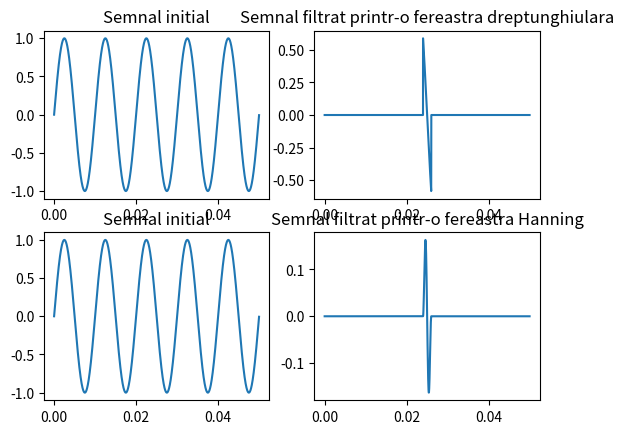

Write the Python code that produced this figure.
import numpy as np
import matplotlib.pyplot as plt


def fereastra_dreptunghiulara(N):
    # w(n) = 1
    return np.ones(N)


def fereastra_Hanning(N):
    # w(n) = 0.5[1 − cos( 2πn / N)]
    return np.array([0.5 * (1 - np.cos((2 * np.pi * n)/ N)) for n in range(N)])


dim = 200
t = np.arange(0, 0.05, 0.00001)
sig = np.sin(2 * np.pi * 100 * t)

fig, ass = plt.subplots(2,2)

ass[0,0].plot(t,sig)
ass[0,0].set_title("Semnal initial")

ass[0,1].plot(t, sig * np.pad(fereastra_dreptunghiulara(dim), ((len(sig)-dim)//2, (len(sig)-dim)//2),constant_values=0))
ass[0,1].set_title("Semnal filtrat printr-o fereastra dreptunghiulara")

ass[1,0].plot(t,sig)
ass[1,0].set_title("Semnal initial")

ass[1,1].plot(t, sig * np.pad(fereastra_Hanning(dim),((len(sig)-dim)//2, (len(sig)-dim)//2), constant_values=0))
ass[1,1].set_title("Semnal filtrat printr-o fereastra Hanning")

plt.savefig(f"ex5.pdf", format="pdf", bbox_inches="tight")
plt.show()
